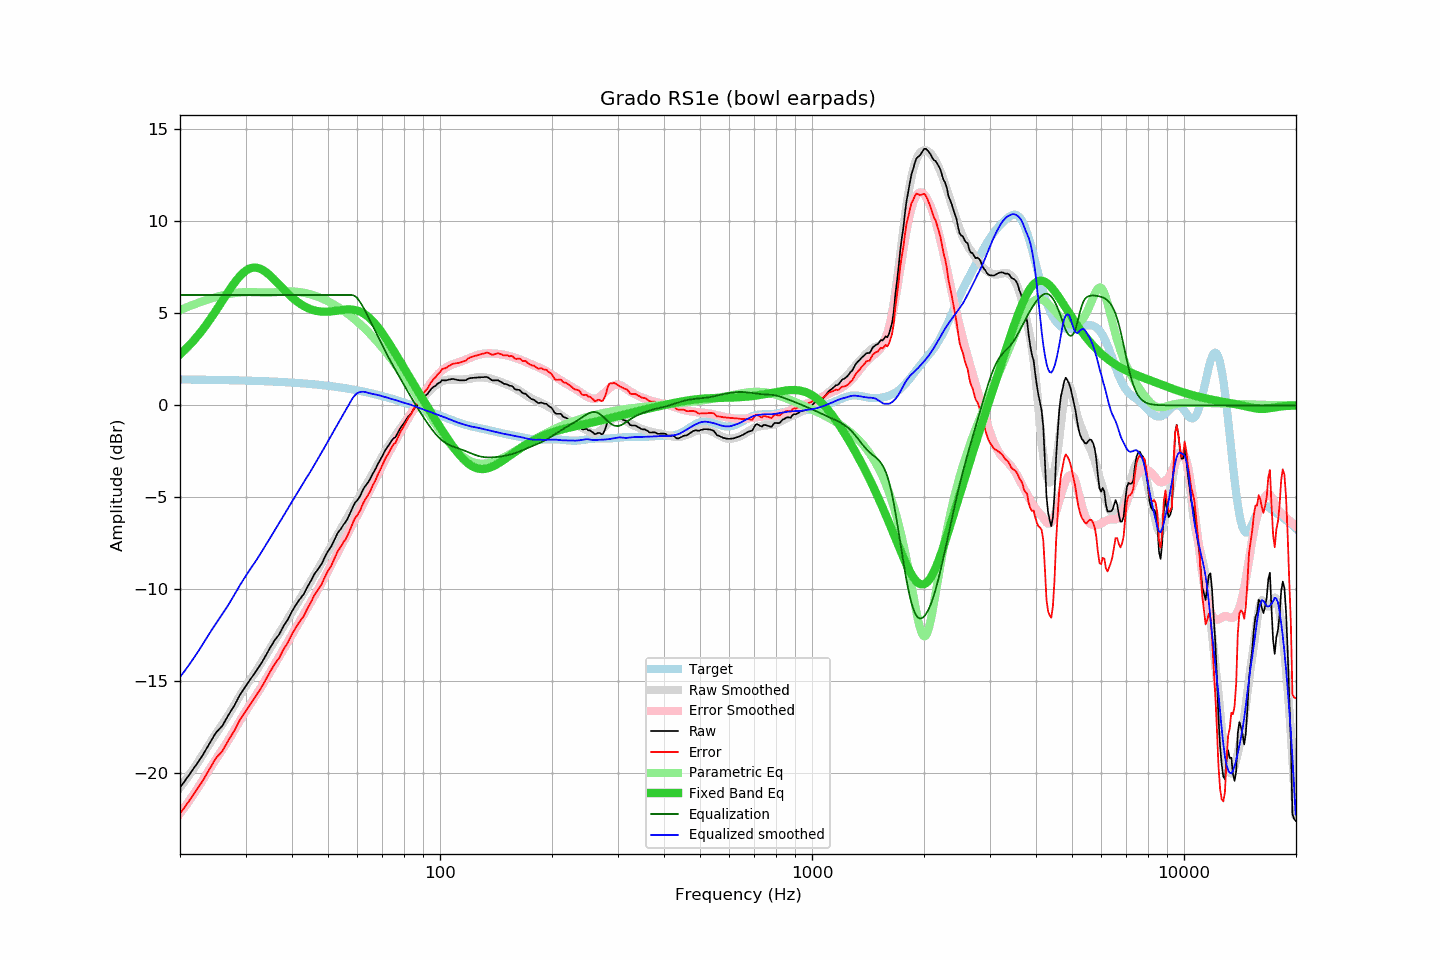

Values plotted in this chart, from the file beside it:
frequency, raw, error, smoothed, error_smoothed, equalization, parametric_eq, equalized_raw, equalized_smoothed, target
20.00, -20.78, -22.18, -20.76, -22.18, 6.00, 2.77, -14.78, -14.76, 1.41
20.20, -20.66, -22.06, -20.65, -22.06, 6.00, 2.85, -14.66, -14.65, 1.41
20.40, -20.53, -21.94, -20.54, -21.94, 6.00, 2.93, -14.53, -14.54, 1.41
20.61, -20.42, -21.82, -20.42, -21.82, 6.00, 3.02, -14.42, -14.42, 1.41
20.81, -20.29, -21.70, -20.30, -21.70, 6.00, 3.10, -14.29, -14.30, 1.41
21.02, -20.18, -21.58, -20.18, -21.58, 6.00, 3.19, -14.18, -14.18, 1.40
21.23, -20.05, -21.45, -20.06, -21.45, 6.00, 3.28, -14.05, -14.06, 1.40
21.44, -19.92, -21.33, -19.93, -21.33, 6.00, 3.38, -13.92, -13.93, 1.40
21.66, -19.80, -21.20, -19.80, -21.20, 6.00, 3.47, -13.80, -13.80, 1.40
21.87, -19.66, -21.06, -19.68, -21.07, 6.00, 3.57, -13.66, -13.68, 1.40
22.09, -19.54, -20.94, -19.55, -20.94, 6.00, 3.67, -13.54, -13.55, 1.40
22.31, -19.41, -20.81, -19.41, -20.80, 6.00, 3.78, -13.41, -13.41, 1.40
22.54, -19.29, -20.68, -19.28, -20.66, 6.00, 3.88, -13.29, -13.28, 1.40
22.76, -19.15, -20.55, -19.14, -20.52, 6.00, 3.99, -13.15, -13.14, 1.40
22.99, -19.03, -20.42, -19.00, -20.38, 6.00, 4.11, -13.03, -13.00, 1.40
23.22, -18.88, -20.27, -18.85, -20.24, 6.00, 4.22, -12.88, -12.85, 1.39
23.45, -18.72, -20.12, -18.71, -20.10, 6.00, 4.34, -12.72, -12.71, 1.39
23.69, -18.58, -19.97, -18.57, -19.96, 6.00, 4.46, -12.58, -12.57, 1.39
23.92, -18.43, -19.82, -18.43, -19.82, 6.00, 4.58, -12.43, -12.43, 1.39
24.16, -18.28, -19.67, -18.30, -19.68, 6.00, 4.71, -12.28, -12.30, 1.39
24.40, -18.13, -19.52, -18.17, -19.55, 6.00, 4.84, -12.13, -12.17, 1.39
24.65, -17.99, -19.37, -18.03, -19.41, 6.00, 4.97, -11.99, -12.03, 1.39
24.89, -17.83, -19.22, -17.90, -19.28, 6.00, 5.10, -11.83, -11.90, 1.38
25.14, -17.72, -19.11, -17.77, -19.15, 6.00, 5.23, -11.72, -11.77, 1.38
25.39, -17.63, -19.02, -17.64, -19.01, 6.00, 5.37, -11.63, -11.64, 1.38
25.65, -17.54, -18.92, -17.51, -18.88, 6.00, 5.50, -11.54, -11.51, 1.38
25.91, -17.45, -18.83, -17.39, -18.75, 6.00, 5.64, -11.45, -11.39, 1.38
26.16, -17.31, -18.69, -17.26, -18.62, 6.00, 5.77, -11.31, -11.26, 1.38
26.43, -17.16, -18.53, -17.12, -18.48, 6.00, 5.91, -11.16, -11.12, 1.37
26.69, -17.00, -18.37, -16.99, -18.35, 6.00, 6.04, -11.00, -10.99, 1.37
26.96, -16.85, -18.22, -16.85, -18.21, 6.00, 6.18, -10.85, -10.85, 1.37
27.23, -16.71, -18.08, -16.71, -18.06, 6.00, 6.31, -10.71, -10.71, 1.37
27.50, -16.57, -17.93, -16.56, -17.92, 6.00, 6.43, -10.57, -10.56, 1.37
27.77, -16.42, -17.79, -16.42, -17.77, 6.00, 6.56, -10.42, -10.42, 1.37
28.05, -16.28, -17.65, -16.26, -17.62, 6.00, 6.68, -10.28, -10.26, 1.36
28.33, -16.11, -17.48, -16.11, -17.47, 6.00, 6.79, -10.11, -10.11, 1.36
28.62, -15.95, -17.31, -15.96, -17.32, 6.00, 6.90, -9.95, -9.96, 1.36
28.90, -15.77, -17.13, -15.81, -17.17, 6.00, 7.00, -9.77, -9.81, 1.36
29.19, -15.64, -16.99, -15.67, -17.03, 6.00, 7.09, -9.64, -9.67, 1.36
29.48, -15.50, -16.86, -15.53, -16.88, 6.00, 7.18, -9.50, -9.53, 1.35
29.78, -15.38, -16.73, -15.39, -16.74, 6.00, 7.26, -9.38, -9.39, 1.35
30.08, -15.26, -16.61, -15.26, -16.61, 6.00, 7.32, -9.26, -9.26, 1.35
30.38, -15.13, -16.47, -15.12, -16.47, 6.00, 7.38, -9.13, -9.12, 1.35
30.68, -15.00, -16.34, -14.99, -16.33, 6.00, 7.42, -9.00, -8.99, 1.34
30.99, -14.87, -16.21, -14.86, -16.20, 6.00, 7.45, -8.87, -8.86, 1.34
31.30, -14.74, -16.07, -14.74, -16.07, 6.00, 7.48, -8.74, -8.74, 1.34
31.61, -14.61, -15.94, -14.61, -15.93, 6.00, 7.49, -8.61, -8.61, 1.33
31.93, -14.48, -15.81, -14.48, -15.80, 6.00, 7.49, -8.48, -8.48, 1.33
32.24, -14.34, -15.67, -14.35, -15.66, 6.00, 7.48, -8.34, -8.35, 1.33
32.57, -14.23, -15.55, -14.21, -15.52, 6.00, 7.45, -8.23, -8.21, 1.33
32.89, -14.09, -15.42, -14.07, -15.38, 6.00, 7.42, -8.09, -8.07, 1.32
33.22, -13.95, -15.27, -13.92, -15.24, 6.00, 7.38, -7.95, -7.92, 1.32
33.55, -13.80, -15.12, -13.78, -15.09, 6.00, 7.33, -7.80, -7.78, 1.32
33.89, -13.66, -14.97, -13.64, -14.95, 6.00, 7.27, -7.66, -7.64, 1.31
34.23, -13.50, -14.81, -13.50, -14.80, 6.00, 7.21, -7.50, -7.50, 1.31
34.57, -13.34, -14.64, -13.36, -14.66, 6.00, 7.13, -7.34, -7.36, 1.31
34.92, -13.18, -14.48, -13.21, -14.51, 6.00, 7.06, -7.18, -7.21, 1.30
35.27, -13.04, -14.34, -13.07, -14.36, 6.00, 6.98, -7.04, -7.07, 1.30
35.62, -12.90, -14.19, -12.93, -14.21, 6.00, 6.89, -6.90, -6.93, 1.29
35.97, -12.75, -14.04, -12.78, -14.07, 6.00, 6.80, -6.75, -6.78, 1.29
... 635 more rows
